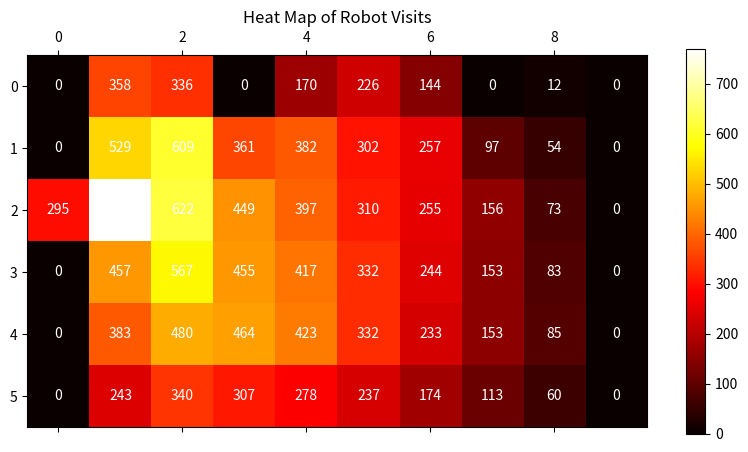
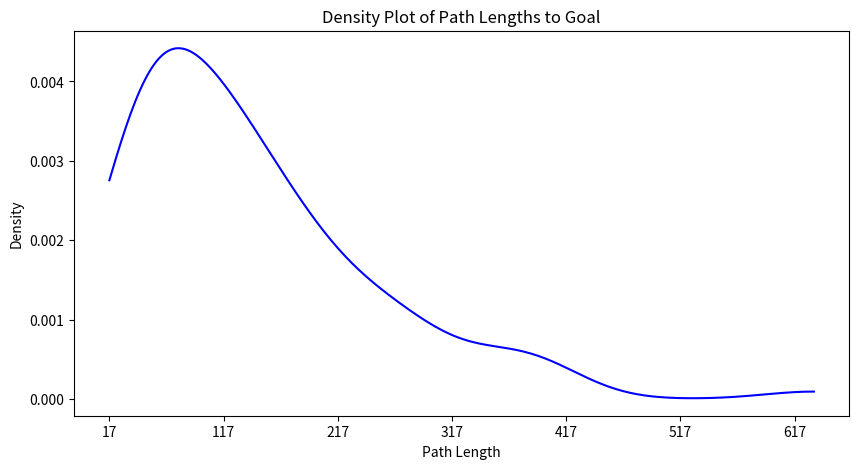

The script that saved these images, in order:
import numpy as np
import random
import matplotlib.pyplot as plt
from scipy.stats import gaussian_kde

# Function to simulate one robot journey through the maze
def simulate_robot(grid):
    directions = [(0, 1), (0, -1), (1, 0), (-1, 0)]  # Right, Left, Down, Up
    start_position = (2, 0)
    position = start_position
    visited_counts = np.zeros_like(grid)
    path_length = 0
    
    while grid[position[0]][position[1]] != 2:  # Continue until goal is reached
        visited_counts[position[0], position[1]] += 1
        valid_moves = []
        for dx, dy in directions:
            nx, ny = position[0] + dx, position[1] + dy
            if 0 <= nx < grid.shape[0] and 0 <= ny < grid.shape[1] and grid[nx, ny] != 3:
                valid_moves.append((nx, ny))
        if not valid_moves:
            break  # No valid moves
        position = random.choice(valid_moves)
        path_length += 1
    return visited_counts, path_length

# Define the maze grid
grid = np.array([
    [3, 0, 0, 3, 0, 0, 0, 3, 0, 2],
    [3, 0, 0, 0, 0, 0, 0, 0, 0, 2],
    [1, 0, 0, 0, 0, 0, 0, 0, 0, 2],
    [3, 0, 0, 0, 0, 0, 0, 0, 0, 2],
    [3, 0, 0, 0, 0, 0, 0, 0, 0, 2],
    [3, 0, 0, 0, 0, 0, 0, 0, 0, 2]
])

# Run simulations
total_visits = np.zeros_like(grid)
path_lengths = []

for _ in range(100):
    visits, length = simulate_robot(grid)
    total_visits += visits
    path_lengths.append(length)

# Heat map of visits
plt.figure(figsize=(10, 5))
ax = plt.gca()
cax = ax.matshow(total_visits, cmap='hot', interpolation='nearest')
for (i, j), val in np.ndenumerate(total_visits):
    ax.text(j, i, f"{val}", ha='center', va='center', color='white')
plt.colorbar(cax)
plt.title('Heat Map of Robot Visits')
plt.show()

# Density plot of path lengths
path_lengths = np.array(path_lengths)
x = np.linspace(min(path_lengths), max(path_lengths), 300)
kde = gaussian_kde(path_lengths)
plt.figure(figsize=(10, 5))
plt.plot(x, kde(x), color='blue')
plt.title('Density Plot of Path Lengths to Goal')
plt.xlabel('Path Length')
plt.ylabel('Density')

# Customize x-axis for more granular detail
plt.xticks(np.arange(min(path_lengths), max(path_lengths) + 1, 100))  # Adjust this value to change interval

plt.show()
